Image classification data set "dataset" (JohnJCaicedo/Fotos on GitHub). Class labels (2): buenas, defectuosas.

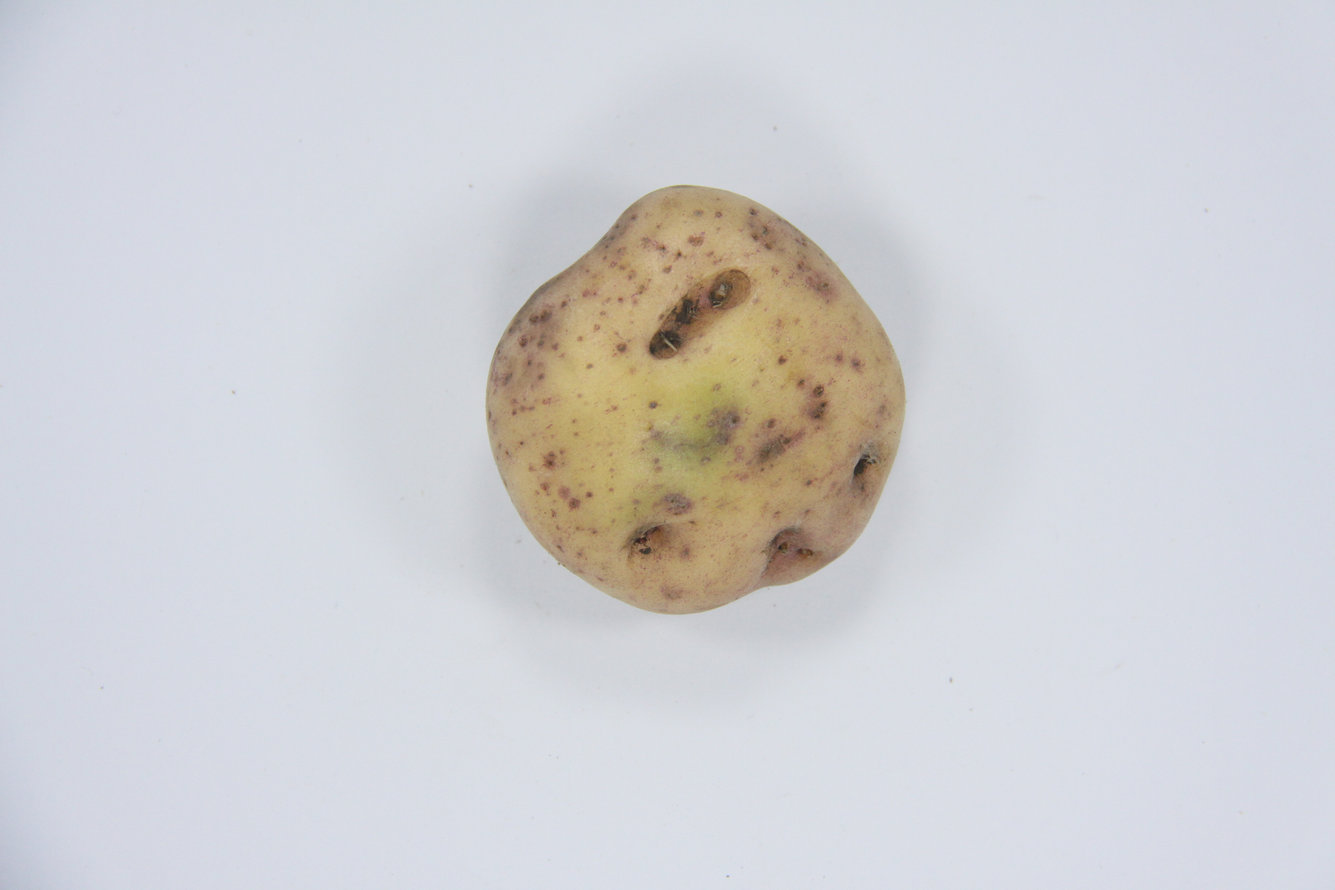
Label: defectuosas

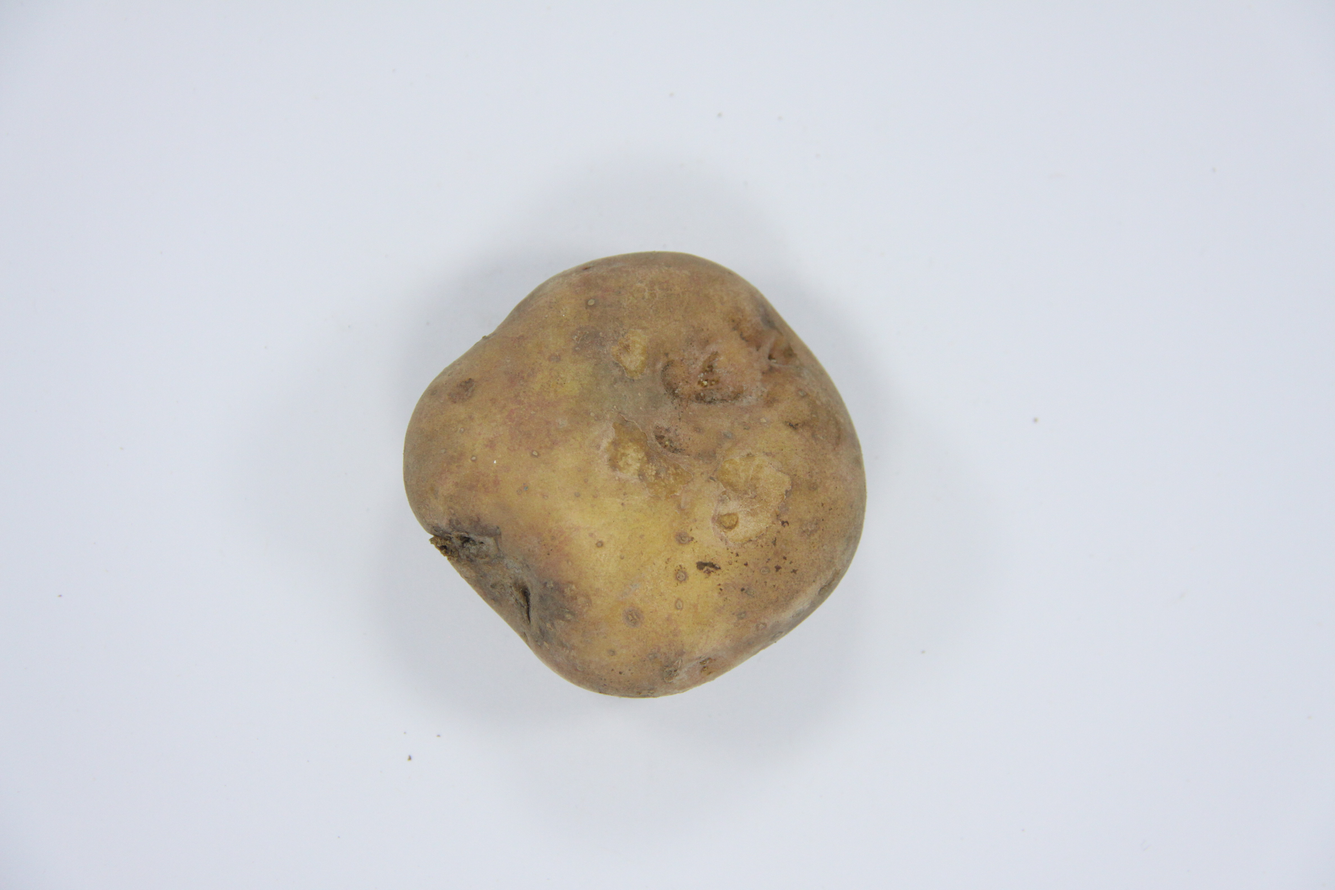
Label: buenas

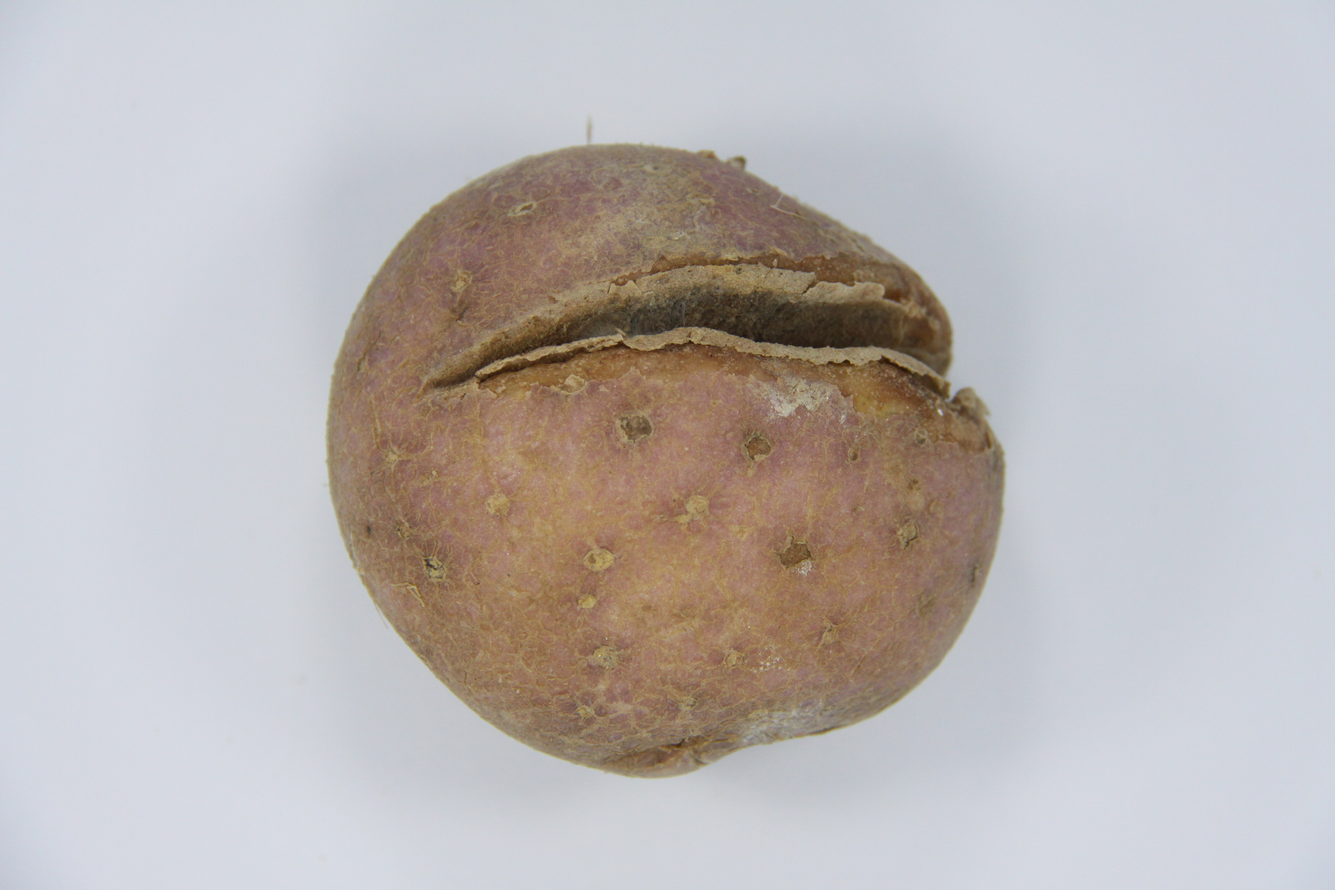
Label: defectuosas

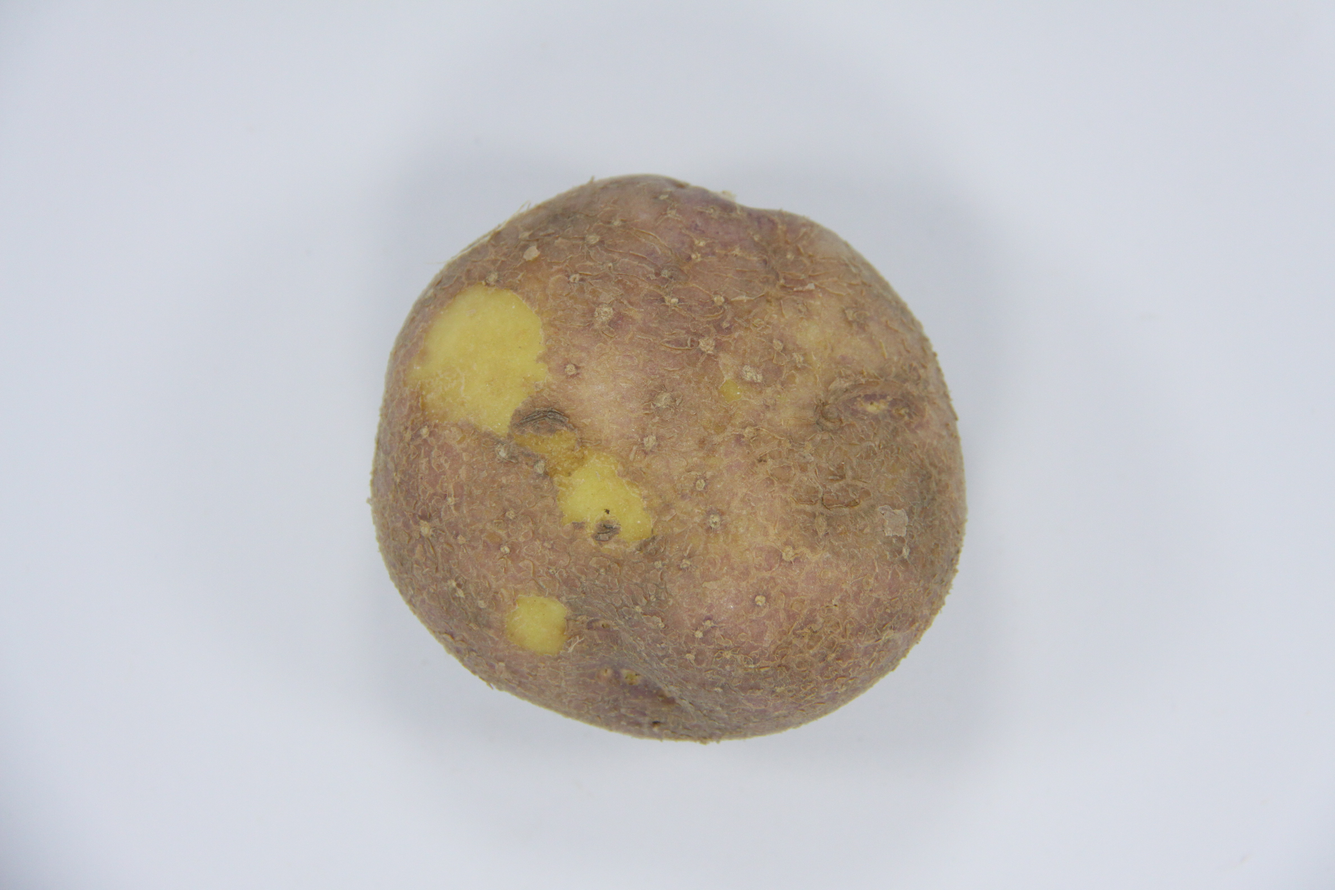
Label: defectuosas

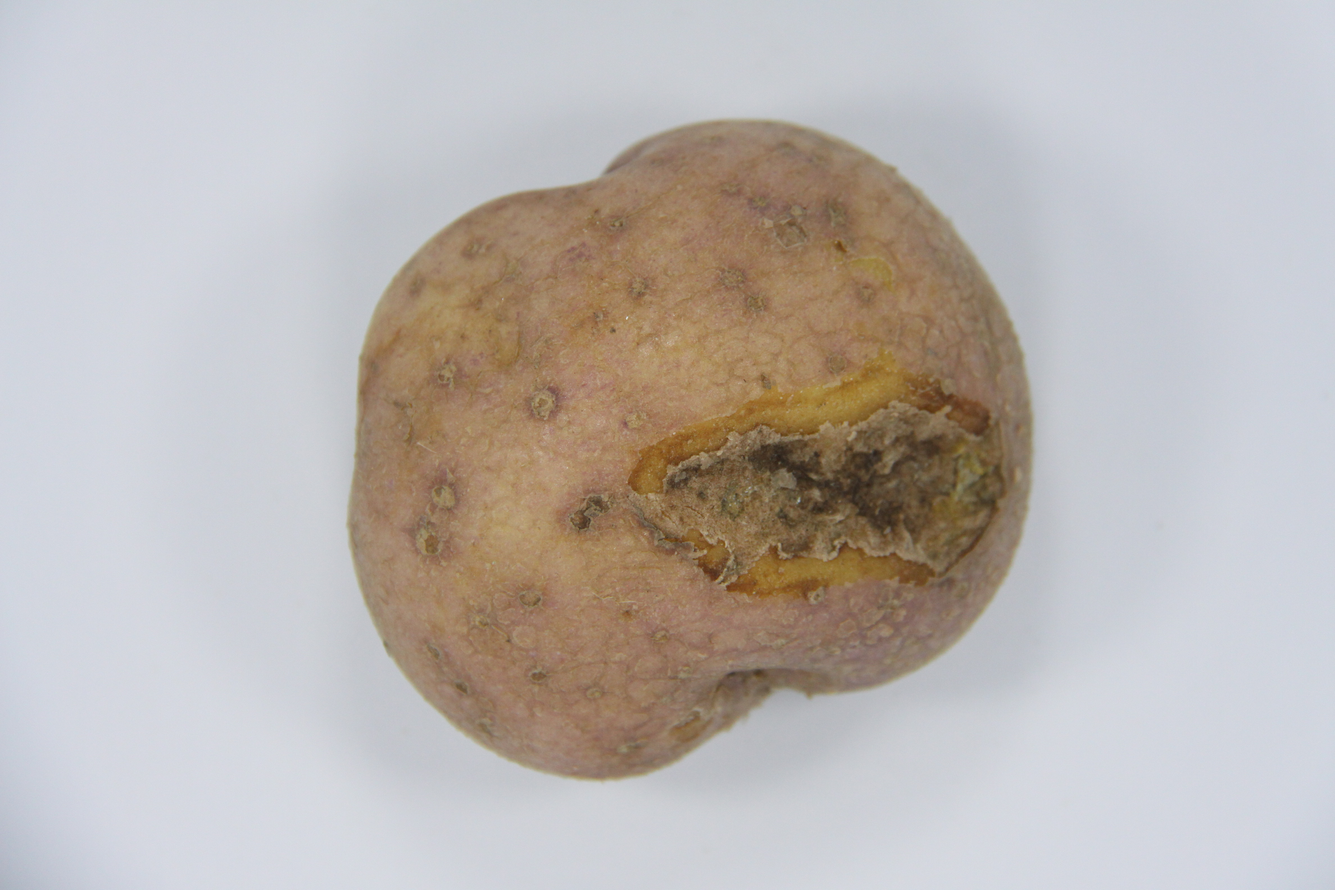
Label: defectuosas

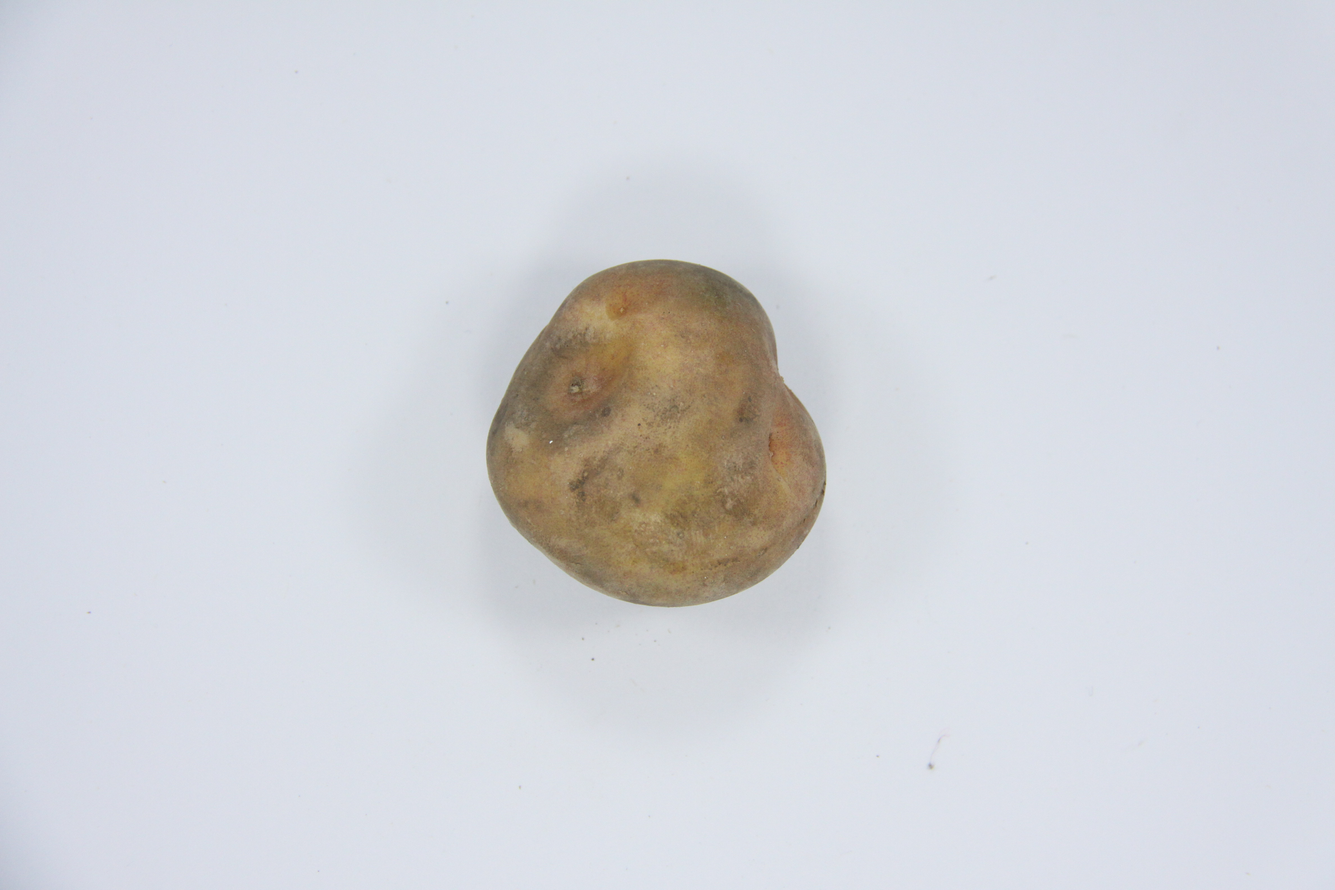
Label: buenas
